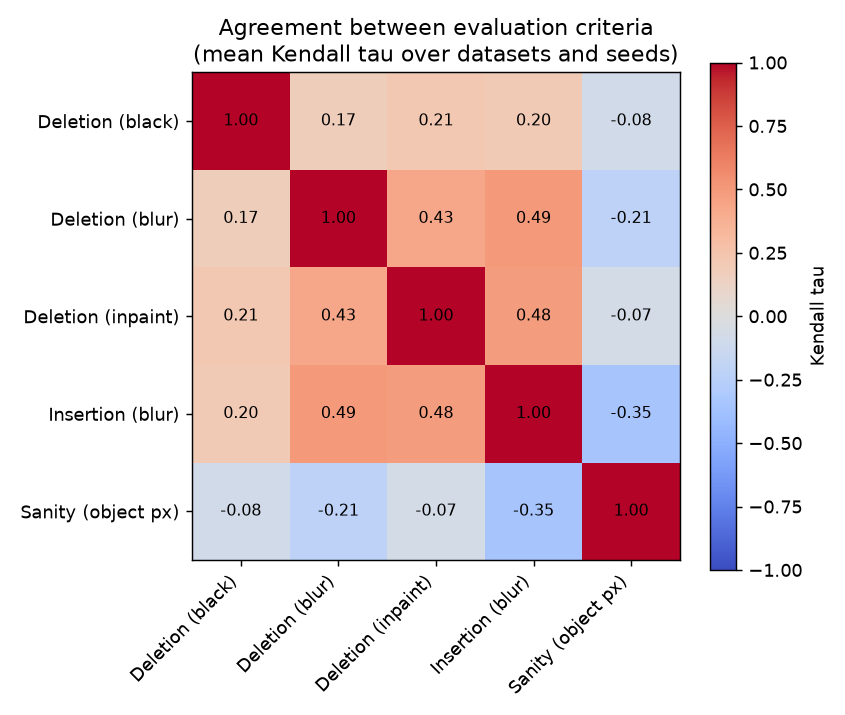

Values plotted in this chart, from the file beside it:
, Deletion (black), Deletion (blur), Deletion (inpaint), Insertion (blur), Sanity (object px)
Deletion (black), 1.0, 0.173, 0.213, 0.2, -0.08
Deletion (blur), 0.173, 1.0, 0.427, 0.493, -0.213
Deletion (inpaint), 0.213, 0.427, 1.0, 0.48, -0.067
Insertion (blur), 0.2, 0.493, 0.48, 1.0, -0.347
Sanity (object px), -0.08, -0.213, -0.067, -0.347, 1.0
